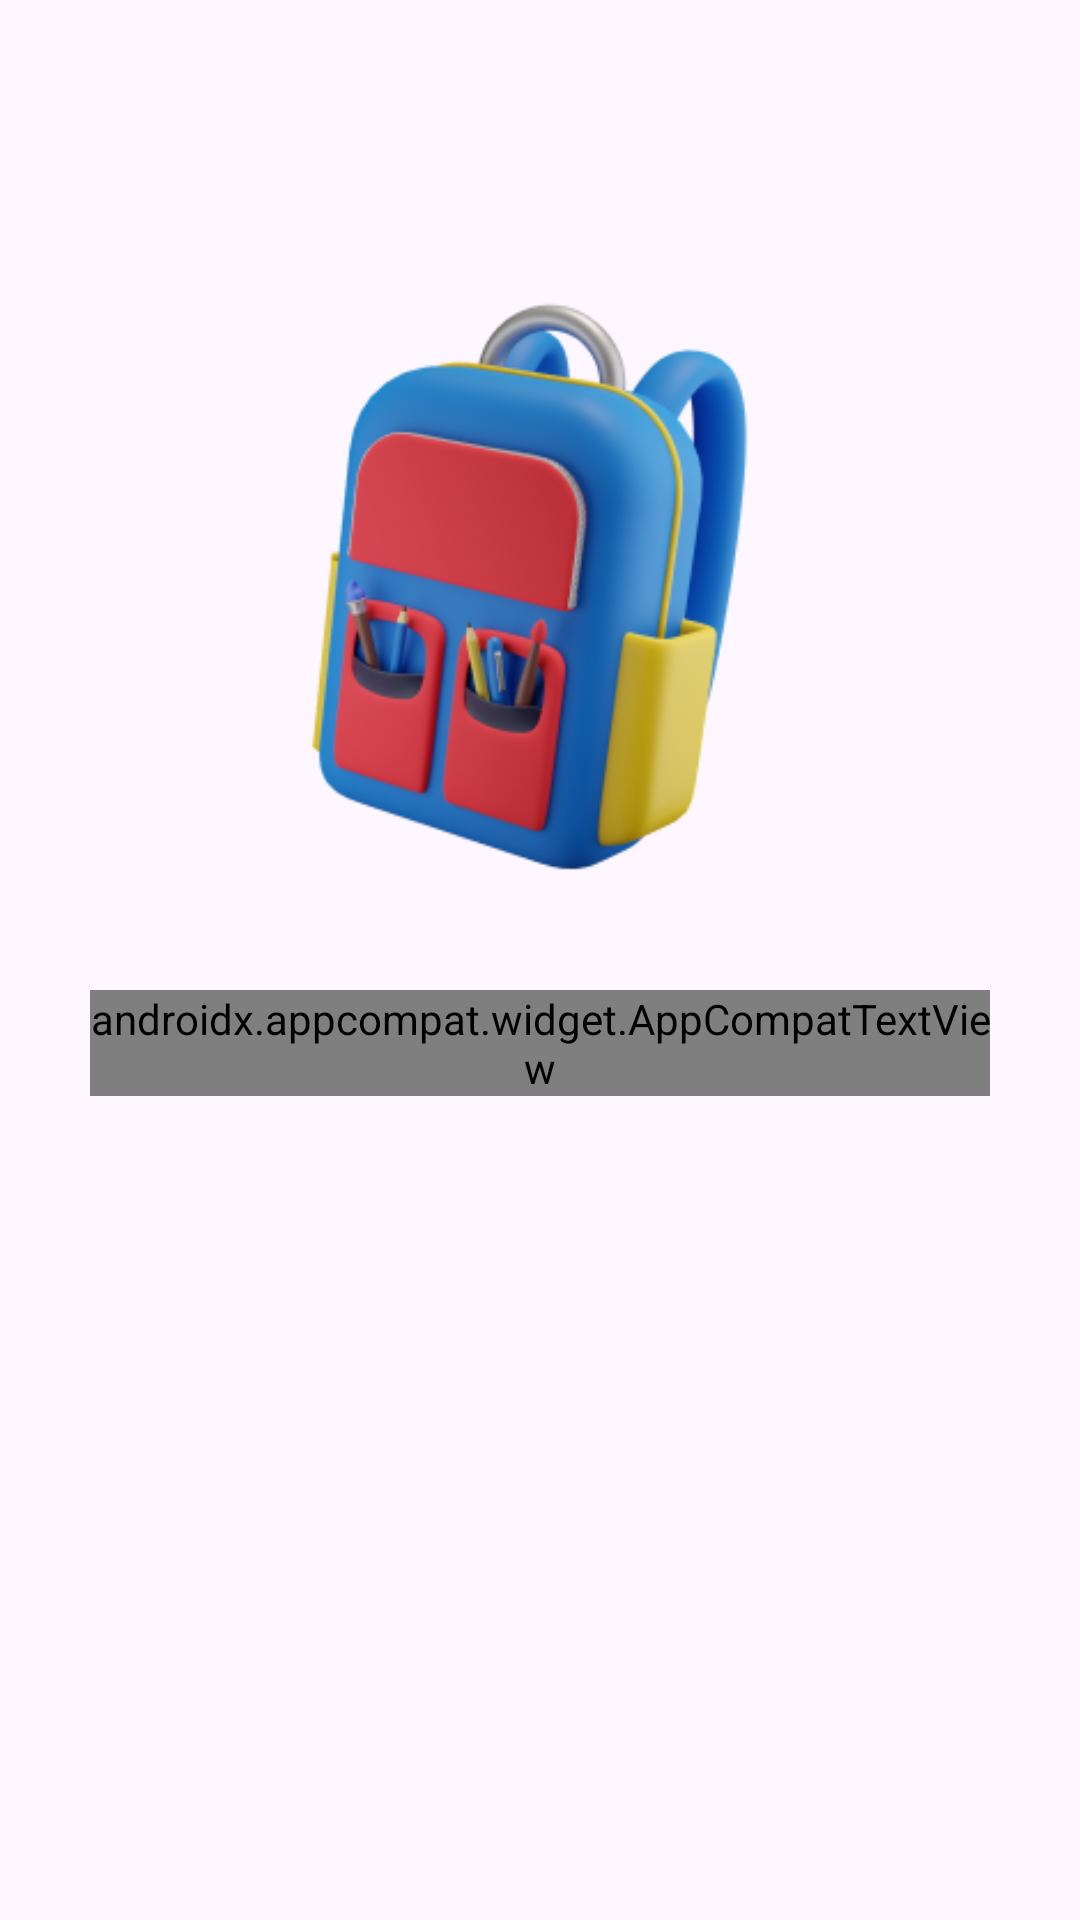

Produce the Android XML layout that renders to this screen, including the resource entries it uses.
<!-- AndroidManifest.xml: application theme Theme.REXTRA -->
<!-- res/layout/fragment_onboarding.xml -->
<?xml version="1.0" encoding="utf-8"?>
<androidx.constraintlayout.widget.ConstraintLayout
    xmlns:android="http://schemas.android.com/apk/res/android"
    xmlns:app="http://schemas.android.com/apk/res-auto"
    xmlns:tools="http://schemas.android.com/tools"
    android:layout_width="match_parent"
    android:layout_height="match_parent"
    android:padding="30dp"
    tools:context=".OnboardingActivity">

    <ImageView
        android:id="@+id/image_onboarding"
        android:layout_width="230dp"
        android:layout_height="200dp"
        android:layout_marginTop="65dp"
        android:scaleType="fitCenter"
        android:src="@drawable/image_onboarding_1"
        app:layout_constraintTop_toTopOf="parent"
        app:layout_constraintStart_toStartOf="parent"
        app:layout_constraintEnd_toEndOf="parent"
        android:contentDescription="@string/onboarding_image"/>

    <androidx.appcompat.widget.AppCompatTextView
        android:id="@+id/text_onboarding_title"
        android:layout_width="0dp"
        android:layout_height="wrap_content"
        android:layout_marginTop="35dp"
        android:gravity="center"
        android:text="@string/title_onboarding_1"
        android:textColor="@color/white"
        android:textSize="24sp"
        android:fontFamily="@font/poppins_bold"
        app:layout_constraintTop_toBottomOf="@id/image_onboarding"
        app:layout_constraintStart_toStartOf="parent"
        app:layout_constraintEnd_toEndOf="parent"/>

</androidx.constraintlayout.widget.ConstraintLayout>
<!-- resources referenced by this layout -->
<resources>
  <color name="white">#FFFFFF</color>
  <!-- drawable image_onboarding_1: png bitmap (drawable, 53910 bytes) -->
  <string name="onboarding_image">Onboarding Image</string>
  <string name="title_onboarding_1">Temukan Kegiatan yang Paling Cocok Buat Kamu</string>
  <style name="Theme.REXTRA" parent="Base.Theme.REXTRA" />
  <style name="Base.Theme.REXTRA" parent="Theme.Material3.DayNight.NoActionBar">
          
          
          <item name="colorPrimary">@color/blue_600</item>
          <item name="colorPrimaryVariant">@color/blue_800</item>
          <item name="colorOnPrimary">@color/white</item>
          
          <item name="colorSecondary">@color/yellow_600</item>
          <item name="colorSecondaryVariant">@color/yellow_800</item>
          <item name="colorOnSecondary">@color/neutral_600</item>
          
          <item name="android:statusBarColor">?attr/colorPrimary</item>
      </style>
  <color name="blue_600">#0075BF</color>
  <color name="blue_800">#004E7F</color>
  <color name="yellow_600">#FFC533</color>
  <color name="yellow_800">#AA8322</color>
  <color name="neutral_600">#222420</color>
</resources>
